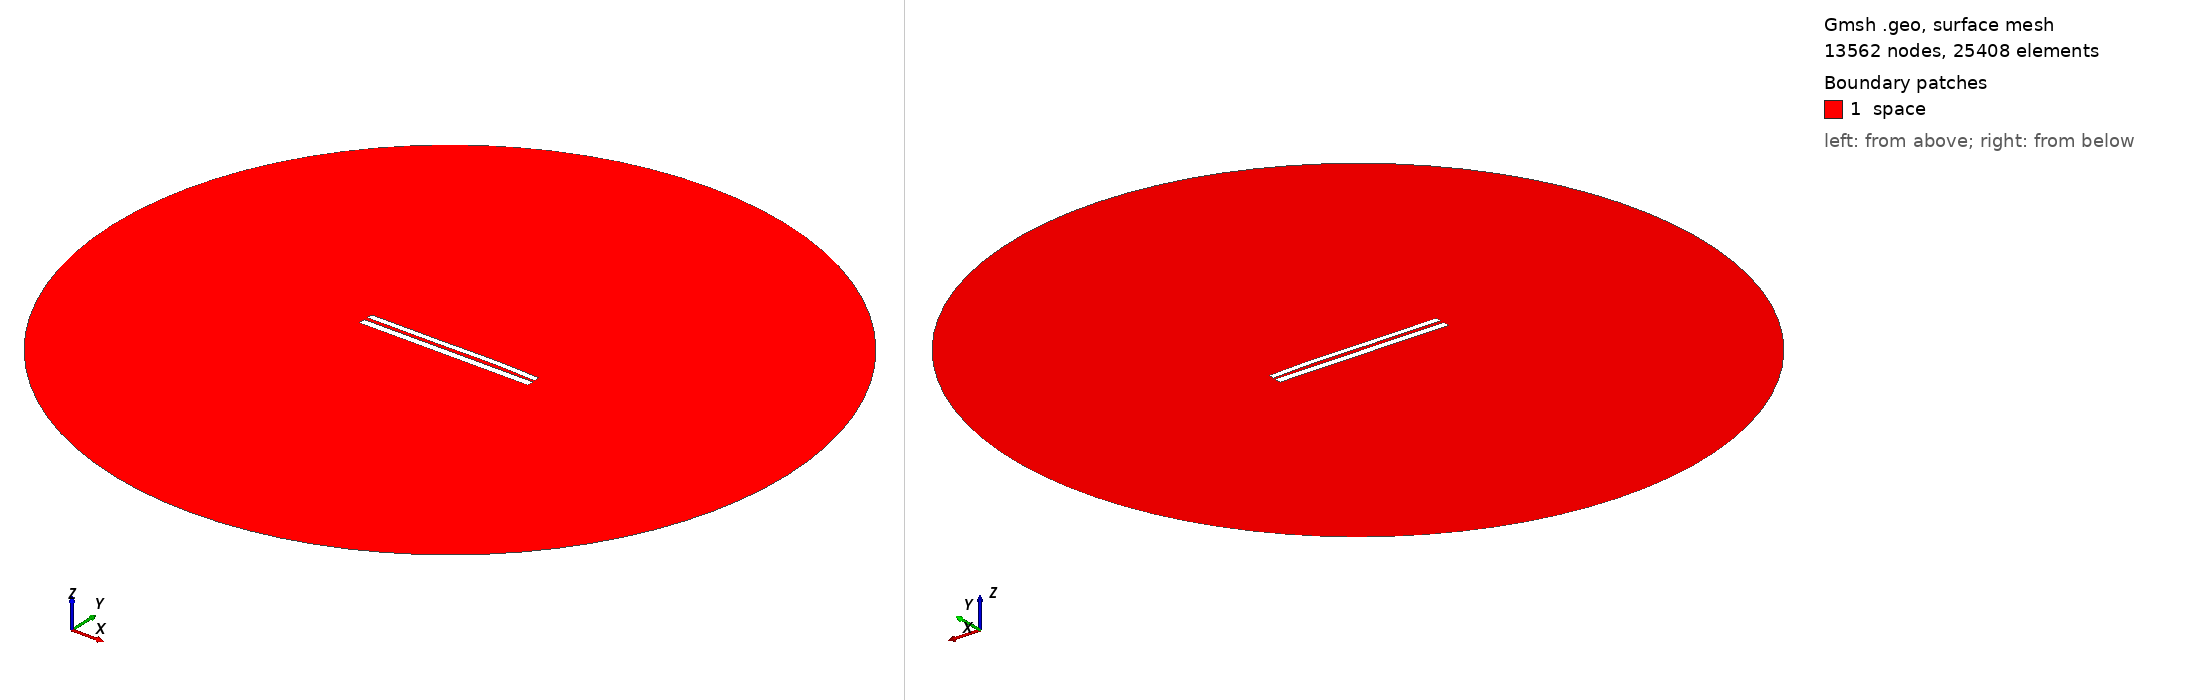

Gmsh geometry script, surface-meshed: 13562 nodes, 25408 surface elements. Boundary patches (legend numbers): 1 space. Left view from above one corner, right view from below the opposite corner. Legend entries are the model's physical surfaces. The drawing asked Gmsh for element sizes between 1% and 20% of the model's largest extent; the script's own settings can give other sizes.

=== 7729.geo (drawn) ===
//---------------------------------------
// Geometry kernel
//---------------------------------------

SetFactory("OpenCASCADE");



//---------------------------------------
// Parameters of the geometry
//---------------------------------------

// Overetch of the upper plate
overetch = 0.25;

// Distance between the plates
distance = 2.0;

// Discretization over the x axis (for the deformation)
nx = 50; 

// Length of the plate
L = 100 - overetch; 

// Number of modes
n = 4; 

// 1st mode coefficient
coeff(1) = -0.075;
beta(1) = 0.596864 * 3.1415926535 / L;

// 2nd mode coefficient
coeff(2) = 0.15;
beta(2) = 1.49418 * 3.1415926535 / L;

// 3rd mode coefficient
coeff(3) = -0.15;
beta(3) = 2.50025 * 3.1415926535 / L;

// 4th mode coefficient
coeff(4) = 0.07499999999999998;
beta(4) = 3.49999 * 3.1415926535 / L;



//---------------------------------------
// Upper plate (deformed rectangle)
//---------------------------------------

// Coordiantes of the upper plate
xmin = -50;
xmax = 50 - overetch;

// Height of the upper plate
yheight = 4 - 2 * overetch;

// Indexes of the points
UpperID[] = {};
LowerID[] = {};
LeftID[] = {};
RightID[] = {};

// Point index
p = 1;

// Horizontal edges
For i In {1:nx}
    x = xmin + (i-1)*(xmax - xmin)/(nx-1);

    y_bottom = distance / 2 + overetch;
    For j In {1:n}
        C = (Cosh(beta(j)*L) + Cos(beta(j)*L)) / (Sinh(beta(j)*L) + Sin(beta(j)*L));
        y_bottom  = y_bottom + coeff(j) * (Cosh(beta(j)*(x+50)) - Cos(beta(j)*(x+50)) - C * (Sinh(beta(j)*(x+50)) - Sin(beta(j)*(x+50))));
    EndFor

    y_top = y_bottom + yheight;

    Point(p) = {x, y_top, 0, 1.0};
    UpperID[i] = p;
    p = p + 1;

    Point(p) = {x, y_bottom, 0, 1.0};
    LowerID[i] = p;
    p = p + 1;
EndFor

// Create point lists
UpperPts[] = {}; LowerPts[] = {};
For i In {1:nx}
  UpperPts[] += {UpperID[i]};
  LowerPts[] += {LowerID[i]};
EndFor

// Build splines
Spline(1) = {UpperPts[]};
Spline(2) = {LowerPts[]};
Line(3) = {LowerPts[nx-1], UpperPts[nx-1]};
Line(4) = {LowerPts[0], UpperPts[0]};

// Build the plane surface
Curve Loop(1) = {2, 3, -1, -4};
Plane Surface(1) = {1};



//---------------------------------------
// Lower plate (rectangle)
//---------------------------------------

// Vertices
Point(1001) = {-50, -1, 0, 1.0};
Point(1002) = { 50, -1, 0, 1.0};
Point(1003) = { 50,  -5, 0, 1.0};
Point(1004) = {-50,  -5, 0, 1.0};

// Edges
Line(5) = {1001, 1002};
Line(6) = {1002, 1003};
Line(7) = {1003, 1004};
Line(8) = {1004, 1001};

// Plane surface
Line Loop(2) = {5, 6, 7, 8};
Plane Surface(2) = {2}; 



//---------------------------------------
// Outer (fictious) boundary
//---------------------------------------

// Points
Point(1005) = {0, 0, 0};       // Center
Point(1006) = {200, 0, 0};     // Start point
Point(1007) = {0, 200, 0};     // 90 degrees
Point(1008) = {-200, 0, 0};    // 180 degrees
Point(1009) = {0, -200, 0};    // 270 degrees

// Circle arcs (each needs start, center, end)
Circle(9) = {1006, 1005, 1007};
Circle(10) = {1007, 1005, 1008};
Circle(11) = {1008, 1005, 1009};
Circle(12) = {1009, 1005, 1006};

// Plane surface for the entire domain
Curve Loop(3) = {9, 10, 11, 12};
Surface(3) = {3};

// Subtract the plates from the whole domain to obtain the actual domain where we want to solve the equations
BooleanDifference{ Surface{3}; Delete; }{ Surface{1}; Surface{2}; Delete; }




//---------------------------------------
// Transfinite Lines/Curves
//---------------------------------------

// Set the number of points on the boundaries
r = 7;

// Plates
Transfinite Curve {1, 2} = 50*r Using Progression 1;
Transfinite Curve {3, 4} = 2*r Using Progression 1;
Transfinite Line {5, 7} = 50*r Using Progression 1;
Transfinite Line {6, 8} = 2*r Using Progression 1;

// Outer boundary
Transfinite Line {9, 10, 11, 12} = 20 Using Progression 1;



//---------------------------------------
// Physical groups
//---------------------------------------                

// Physical curves (boundaries)
Physical Line("force_segment", 10) = {2};
Physical Line("upper_plate", 11) = {1, 3, 4};
Physical Line("lower_plate", 12) = {5, 6, 7, 8};
Physical Line("boundary", 20) = {9, 10, 11, 12};

// Physical Surfaces
Physical Surface("space", 30) = {3};



//---------------------------------------
// 6. Generate the Mesh
//---------------------------------------

// 2D mesh generation
Mesh 2;
